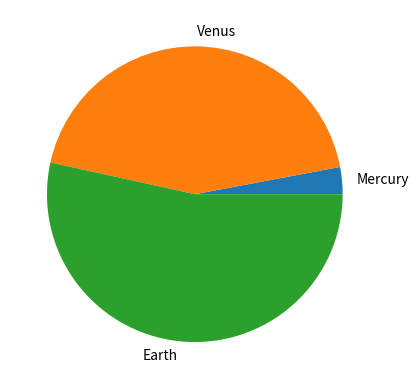

Here is the Python script that generated this plot:
def plot():
    try:
        import pandas as pd
        import numpy as np
        import matplotlib.pyplot as plt

    except ModuleNotFoundError:
        return

    series = pd.Series([0.330, 4.87, 5.97], index=['Mercury', 'Venus', 'Earth'])

    series.plot.pie()

    plt.show()


plot()
